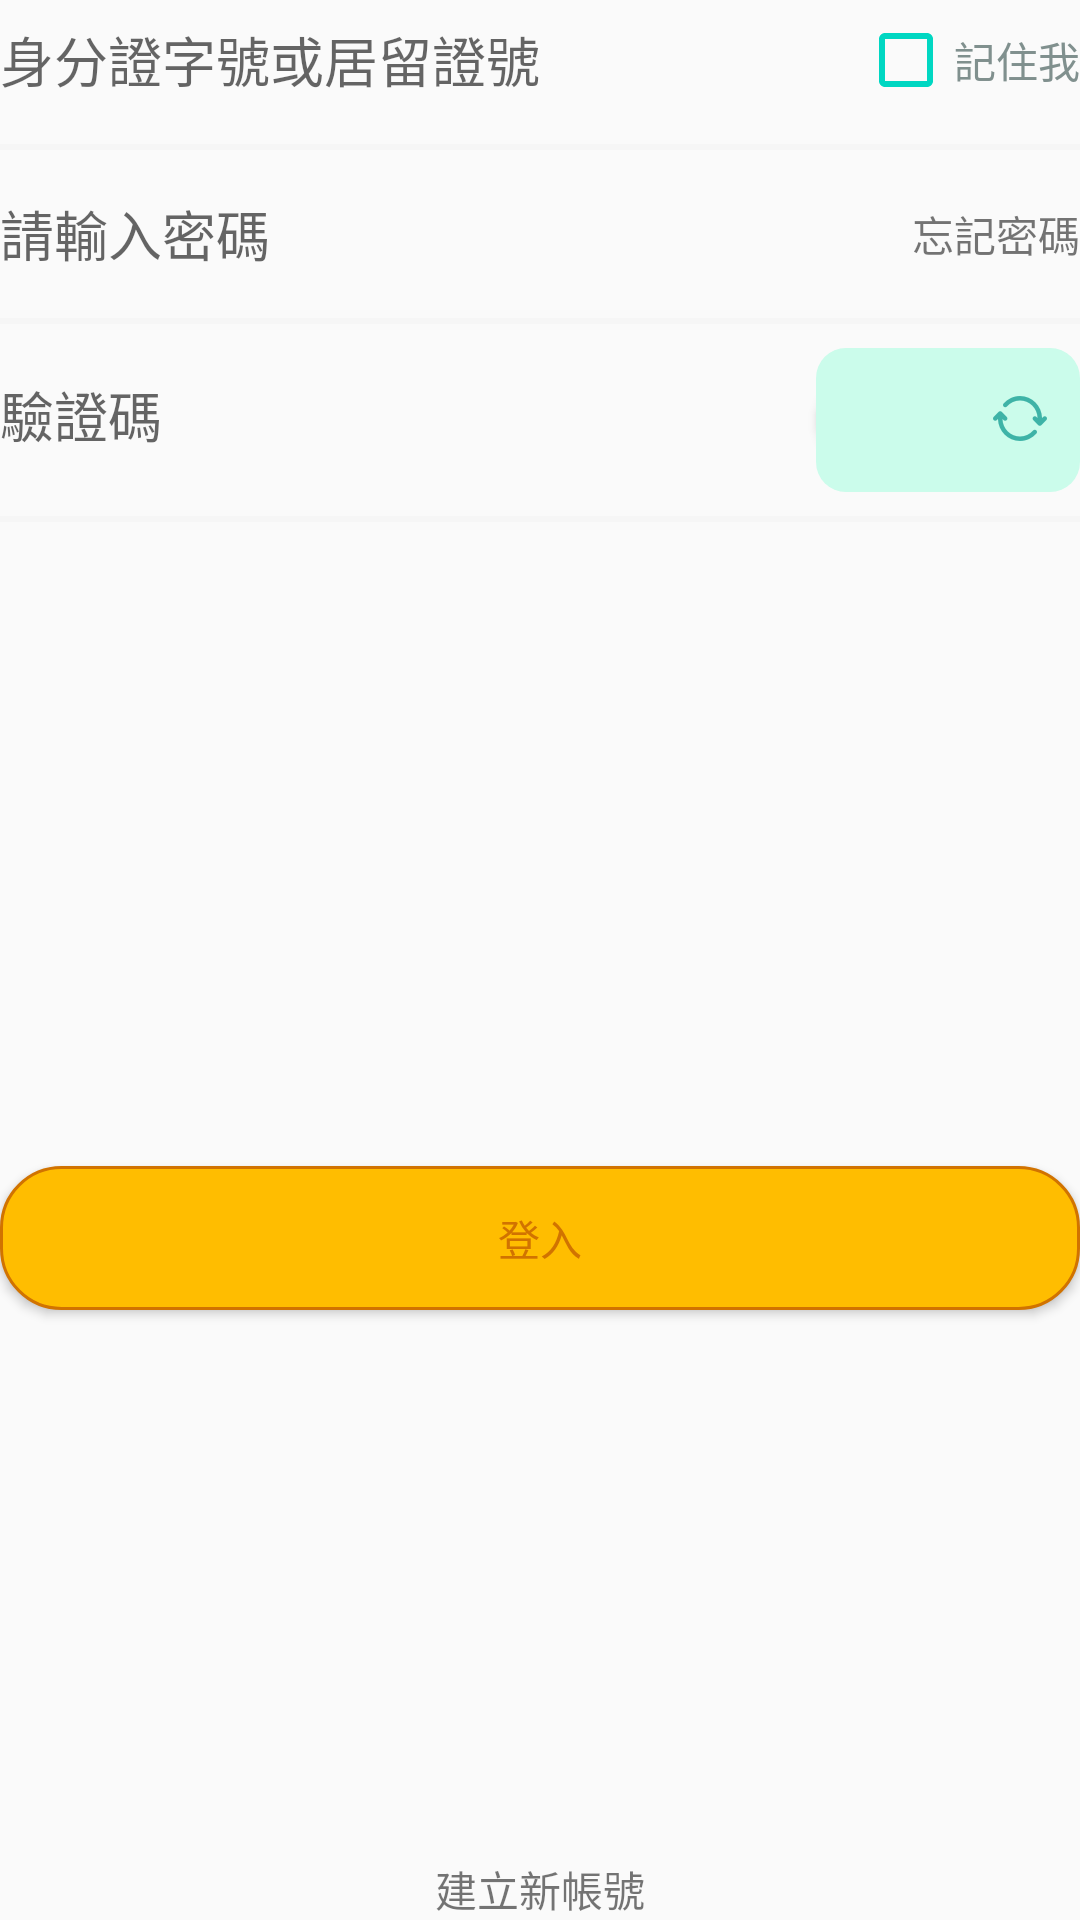

The Android layout XML behind this screen, and the referenced resources:
<!-- AndroidManifest.xml: application theme Theme.TeamWalk -->
<!-- res/layout/fragment_login_password.xml -->
<?xml version="1.0" encoding="utf-8"?>
<FrameLayout xmlns:android="http://schemas.android.com/apk/res/android"
    xmlns:app="http://schemas.android.com/apk/res-auto"
    xmlns:tools="http://schemas.android.com/tools"
    android:layout_width="match_parent" android:layout_height="match_parent">

    <androidx.constraintlayout.widget.ConstraintLayout
        android:layout_width="match_parent"
        android:layout_height="match_parent">

        <androidx.appcompat.widget.LinearLayoutCompat
            android:id="@+id/linearLayoutCompat"
            android:layout_width="match_parent"
            android:layout_height="wrap_content"
            android:orientation="vertical"
            app:divider="@drawable/layout_divider"
            app:layout_constraintEnd_toEndOf="parent"
            app:layout_constraintStart_toStartOf="parent"
            app:layout_constraintTop_toTopOf="parent"
            app:showDividers="middle|end">

            <androidx.appcompat.widget.LinearLayoutCompat
                android:layout_width="match_parent"
                android:layout_height="wrap_content"
                android:layout_marginBottom="8dp"
                android:orientation="vertical">

                <androidx.appcompat.widget.LinearLayoutCompat
                    android:id="@+id/login_layout_password_pid"
                    android:layout_width="match_parent"
                    android:layout_height="match_parent"
                    android:orientation="horizontal">

                    <EditText
                        android:id="@+id/login_editText_password_pid"
                        android:layout_width="wrap_content"
                        android:layout_height="40dp"
                        android:layout_weight="1"
                        android:background="@android:color/transparent"
                        android:digits="0123456789abcdefghijklmnopqrstuvwxyzABCDEFGHIJKLMNOPQRSTUVWXYZ"
                        android:ems="10"
                        android:maxLength="10"
                        android:hint="@string/login_password_pid"
                        android:inputType="text|textCapCharacters"
                        android:singleLine="true"
                        android:imeOptions="actionNext"/>

                    <CheckBox
                        android:id="@+id/login_checkBox_remember_me"
                        android:layout_width="wrap_content"
                        android:layout_height="match_parent"
                        android:text="@string/login_remember_me"
                        android:textColor="#80908E"
                        android:buttonTint="#00d7c2"/>

                </androidx.appcompat.widget.LinearLayoutCompat>

                <TextView
                    android:id="@+id/login_textView_warning_pid"
                    android:layout_width="match_parent"
                    android:layout_height="wrap_content"
                    android:layout_marginTop="8dp"
                    android:text="@string/login_password_warning_pid"
                    android:textAlignment="textEnd"
                    android:textColor="@color/colorError"
                    android:visibility="gone" />

            </androidx.appcompat.widget.LinearLayoutCompat>

            <androidx.appcompat.widget.LinearLayoutCompat
                android:layout_width="match_parent"
                android:layout_height="match_parent"
                android:layout_marginTop="8dp"
                android:layout_marginBottom="8dp"
                android:orientation="vertical">

                <androidx.appcompat.widget.LinearLayoutCompat
                    android:id="@+id/login_layout_password_password"
                    android:layout_width="match_parent"
                    android:layout_height="match_parent"
                    android:orientation="horizontal">

                    <EditText
                        android:id="@+id/login_editText_password"
                        android:layout_width="wrap_content"
                        android:layout_height="40dp"
                        android:layout_weight="1"
                        android:background="@android:color/transparent"
                        android:digits="0123456789abcdefghijklmnopqrstuvwxyzABCDEFGHIJKLMNOPQRSTUVWXYZ()[]{}&lt;&gt;+-*/?,.:;_\|~`!@#$%^&amp;="
                        android:ems="10"
                        android:maxLength="30"
                        android:hint="@string/login_password_pass"
                        android:inputType="textPassword"
                        android:singleLine="true"
                        android:imeOptions="actionNext"/>

                    <TextView
                        android:id="@+id/login_forget_pass_textView"
                        android:layout_width="wrap_content"
                        android:layout_height="match_parent"
                        android:layout_marginStart="8dp"
                        android:gravity="center_vertical"
                        android:text="@string/forget_pass" />
                </androidx.appcompat.widget.LinearLayoutCompat>

                <TextView
                    android:id="@+id/login_textView_warning_password"
                    android:layout_width="match_parent"
                    android:layout_height="wrap_content"
                    android:layout_marginTop="8dp"
                    android:text="@string/login_password_warning_password"
                    android:textAlignment="textEnd"
                    android:textColor="@color/colorError"
                    android:visibility="gone" />

            </androidx.appcompat.widget.LinearLayoutCompat>

            <androidx.appcompat.widget.LinearLayoutCompat
                android:layout_width="match_parent"
                android:layout_height="match_parent"
                android:layout_marginTop="8dp"
                android:layout_marginBottom="8dp"
                android:orientation="vertical">

                <androidx.appcompat.widget.LinearLayoutCompat
                    android:id="@+id/login_layout_password_captcha"
                    android:layout_width="match_parent"
                    android:layout_height="match_parent"
                    android:orientation="horizontal">
                    <EditText
                        android:id="@+id/login_editText_captcha"
                        android:layout_width="wrap_content"
                        android:layout_height="40dp"
                        android:layout_weight="3"
                        android:background="@android:color/transparent"
                        android:digits="abcdefghijklmnopqrstuvwxyzABCDEFGHIJKLMNOPQRSTUVWXYZ"
                        android:ems="10"
                        android:hint="@string/login_password_captcha"
                        android:inputType="text|textCapCharacters"
                        android:singleLine="true"
                        android:imeOptions="actionDone"/>


                    <Button
                        android:id="@+id/login_button_captcha"
                        android:layout_width="wrap_content"
                        android:layout_height="wrap_content"
                        android:layout_marginStart="8dp"
                        android:paddingEnd="8dp"
                        android:background="@drawable/captcha_style"
                        android:drawableEnd="@drawable/reload" />
                </androidx.appcompat.widget.LinearLayoutCompat>

                <TextView
                    android:id="@+id/login_textView_warning_captcha"
                    android:layout_width="match_parent"
                    android:layout_height="wrap_content"
                    android:layout_marginTop="8dp"
                    android:text="@string/login_password_warning_captcha"
                    android:textAlignment="textEnd"
                    android:textColor="@color/colorError"
                    android:visibility="gone" />
            </androidx.appcompat.widget.LinearLayoutCompat>

        </androidx.appcompat.widget.LinearLayoutCompat>

        <Button
            android:id="@+id/login_button"
            android:layout_width="match_parent"
            android:layout_height="wrap_content"
            android:layout_marginTop="48dp"
            android:layout_marginBottom="16dp"
            android:background="@drawable/button_style"
            android:elevation="3dp"
            android:text="@string/login"
            android:textColor="@color/colorLinkText"
            app:layout_constraintBottom_toTopOf="@+id/login_signup_textView"
            app:layout_constraintEnd_toEndOf="parent"
            app:layout_constraintStart_toStartOf="parent"
            app:layout_constraintTop_toBottomOf="@+id/linearLayoutCompat" />

        <TextView
            android:id="@+id/login_signup_textView"
            android:layout_width="0dp"
            android:layout_height="wrap_content"
            android:layout_weight="1"
            android:gravity="center"
            android:text="@string/sign_up"
            app:layout_constraintBottom_toBottomOf="parent"
            app:layout_constraintEnd_toEndOf="parent"
            app:layout_constraintStart_toStartOf="parent" />


    </androidx.constraintlayout.widget.ConstraintLayout>
</FrameLayout>
<!-- resources referenced by this layout -->
<resources>
  <color name="colorError">#ffcafa</color>
  <color name="colorLinkText">#d17300</color>
  <!-- drawable button_style (drawable) -->
  <?xml version="1.0" encoding="utf-8"?>
  <shape xmlns:android="http://schemas.android.com/apk/res/android" android:shape="rectangle">
      <solid android:color="#ffbd00"/>
      <stroke android:width="1dp" android:color="#d17300" />
      <corners android:radius="20dp"/>
  </shape>
  <!-- drawable captcha_style (drawable) -->
  <?xml version="1.0" encoding="utf-8"?>
  <layer-list xmlns:android="http://schemas.android.com/apk/res/android">
      <item>
          <shape android:shape="oval">
              <solid android:color="@color/white" />
          </shape>
      </item>
      <item>
          <shape android:shape="rectangle">
              <solid android:color="#cbfceb"/>
              <corners android:radius="10dp"/>
          </shape>
      </item>
  </layer-list>
  <!-- drawable layout_divider (drawable) -->
  <?xml version="1.0" encoding="utf-8"?>
  <shape xmlns:android="http://schemas.android.com/apk/res/android">
      <size android:height="2dp"/>
      <solid android:color="#f6f6f6"/>
  </shape>
  <!-- drawable reload: png bitmap (drawable-mdpi, 669 bytes) -->
  <string name="forget_pass">忘記密碼</string>
  <string name="login">登入</string>
  <string name="login_password_captcha">驗證碼</string>
  <string name="login_password_pass">請輸入密碼</string>
  <string name="login_password_pid">身分證字號或居留證號</string>
  <string name="login_password_warning_captcha">驗證碼錯誤</string>
  <string name="login_password_warning_password">密碼格式錯誤</string>
  <string name="login_password_warning_pid">身份證字號格式錯誤</string>
  <string name="login_remember_me">記住我</string>
  <string name="sign_up">建立新帳號</string>
  <style name="Theme.TeamWalk" parent="Base.Theme.TeamWalk" />
  <color name="white">#FFFFFF</color>
  <style name="Base.Theme.TeamWalk" parent="Theme.AppCompat.Light.NoActionBar">
  
  
  
  
  
  
          <item name="colorPrimary">@color/colorPrimary</item>
          <item name="colorPrimaryDark">@color/colorPrimaryDark</item>
          <item name="colorAccent">@color/colorAccent</item>
      </style>
  <color name="colorPrimary">#ffbd00</color>
  <color name="colorPrimaryDark">#d17300</color>
  <color name="colorAccent">#03DAC5</color>
</resources>
